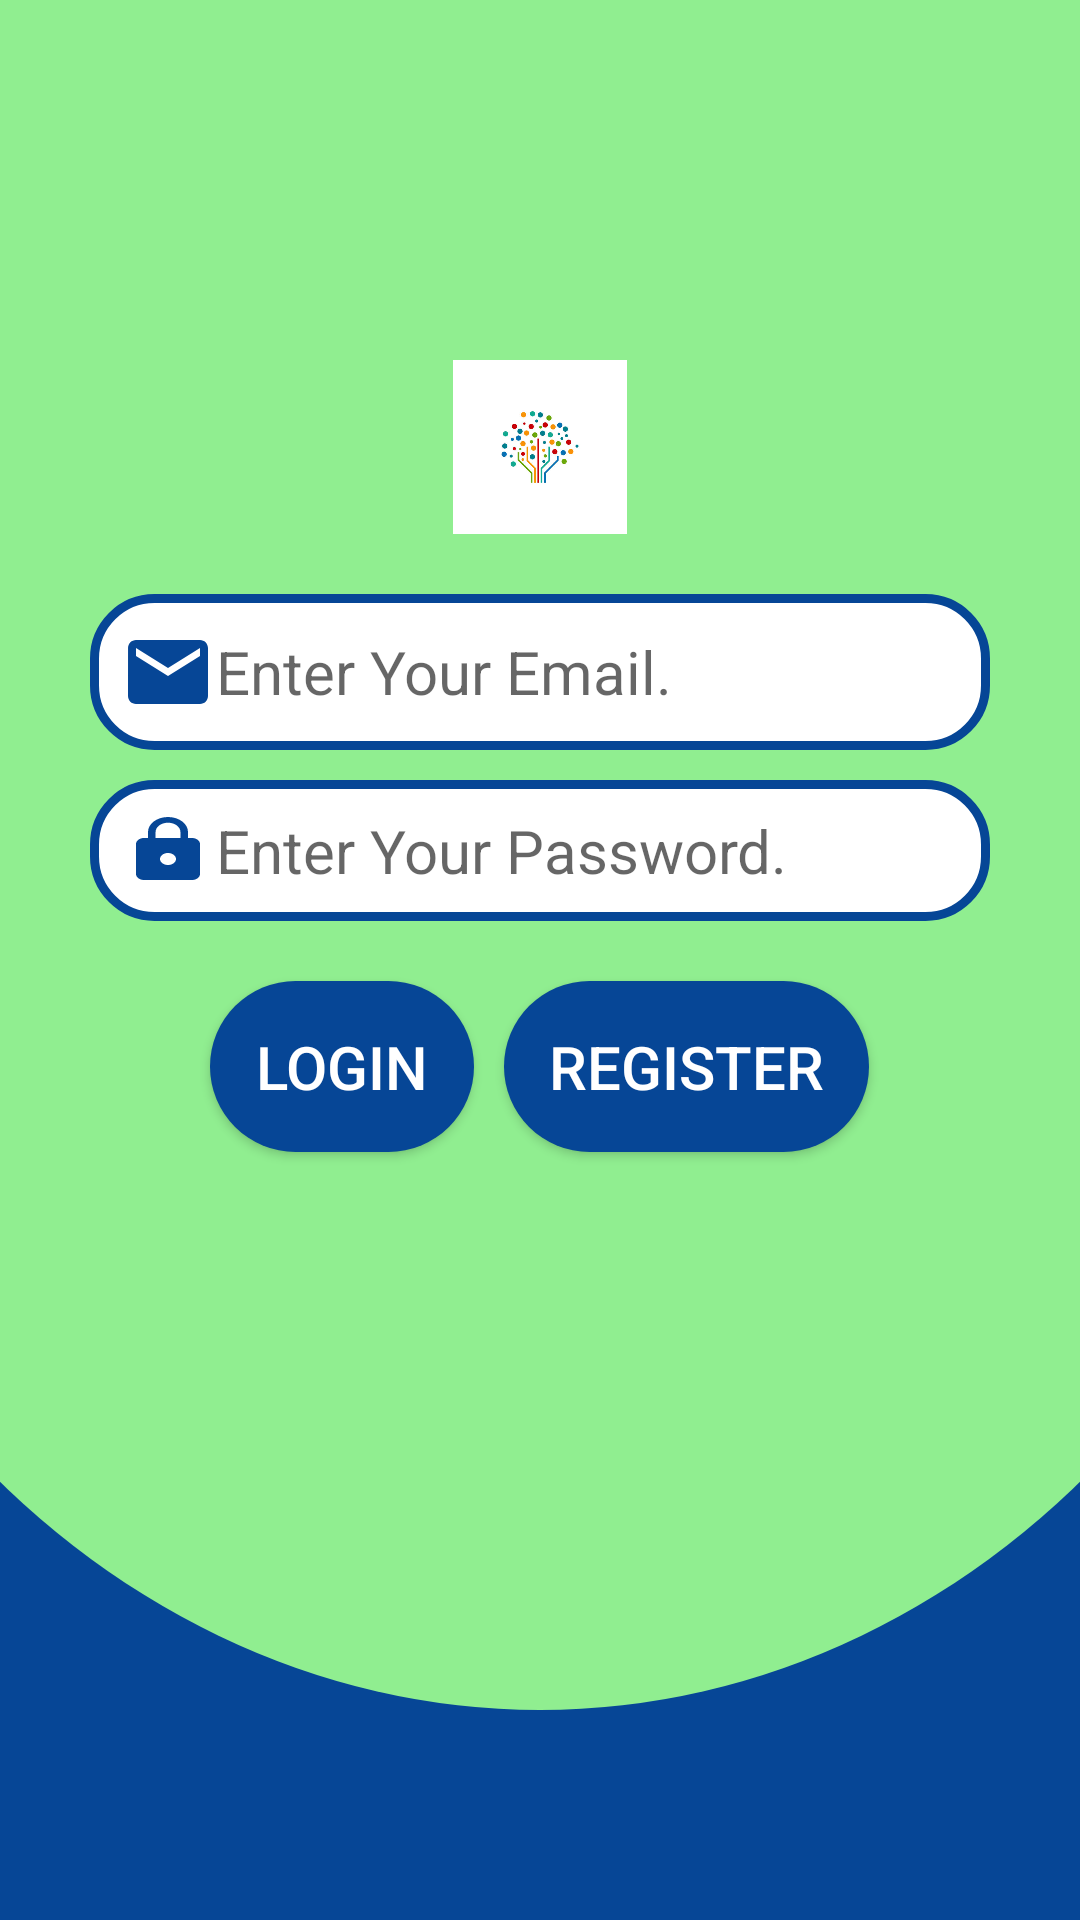

Reconstruct the res/layout file that produces this screen, plus the resources it refers to.
<!-- AndroidManifest.xml: activity theme Theme.AppCompat.Light.NoActionBar -->
<!-- res/layout/activity_login.xml -->
<?xml version="1.0" encoding="utf-8"?>
<androidx.constraintlayout.widget.ConstraintLayout xmlns:android="http://schemas.android.com/apk/res/android"
    xmlns:app="http://schemas.android.com/apk/res-auto"
    xmlns:tools="http://schemas.android.com/tools"
    android:layout_width="match_parent"
    android:layout_height="match_parent"
    android:layout_gravity="center"
    android:background="@color/purple"
    android:orientation="vertical"
    tools:context=".Activities.LoginActivity">


    <androidx.appcompat.widget.Toolbar
        android:id="@+id/toolbar"
        android:layout_width="0dp"
        android:layout_height="570dp"
        android:background="@drawable/curve_toolbar_bg"
        app:layout_constraintEnd_toEndOf="parent"
        app:layout_constraintStart_toStartOf="parent"
        app:layout_constraintTop_toTopOf="parent"
        tools:ignore="MissingConstraints" />


    <ImageView
        android:id="@+id/imageView2"
        android:layout_width="200dp"
        android:layout_height="0dp"
        android:layout_marginTop="120dp"
        android:src="@drawable/school_logo"
        app:layout_constraintBottom_toTopOf="@+id/linearLayout"
        app:layout_constraintEnd_toEndOf="parent"
        app:layout_constraintStart_toStartOf="parent"
        app:layout_constraintTop_toTopOf="parent"
        tools:ignore="MissingConstraints" />

    <LinearLayout
        android:id="@+id/linearLayout"
        android:layout_width="0dp"
        android:layout_height="wrap_content"
        android:layout_marginBottom="246dp"
        android:gravity="center"
        android:orientation="vertical"
        app:layout_constraintBottom_toBottomOf="parent"
        app:layout_constraintEnd_toEndOf="parent"
        app:layout_constraintStart_toStartOf="parent"
        app:layout_constraintTop_toBottomOf="@+id/imageView2"
        tools:ignore="MissingConstraints">

        <EditText
            android:id="@+id/idETemail"
            android:layout_width="300dp"
            android:layout_height="wrap_content"
            android:layout_marginTop="20sp"
            android:layout_marginBottom="10sp"
            android:background="@drawable/roundedborder"
            android:drawableStart="@drawable/ic_email_24"
            android:hint="Enter Your Email."
            android:padding="10sp"
            android:textColor="@color/black"
            android:textSize="20sp"
            android:textStyle="normal"
            tools:ignore="HardcodedText,MissingConstraints" />

        <EditText
            android:id="@+id/idETpassword"
            android:layout_width="300dp"
            android:layout_height="wrap_content"
            android:layout_marginBottom="10sp"
            android:background="@drawable/roundedborder"
            android:drawableStart="@drawable/ic_lock"
            android:hint="Enter Your Password."
            android:padding="10sp"
            android:textColor="@color/black"
            android:textSize="20sp"
            android:textStyle="normal"
            app:layout_constraintTop_toBottomOf="@+id/idETemail"
            tools:ignore="HardcodedText,MissingConstraints" />


        <LinearLayout
            android:layout_width="match_parent"
            android:layout_height="wrap_content"
            android:layout_gravity="center"
            android:gravity="center"
            android:orientation="horizontal"
            app:layout_constraintTop_toBottomOf="@+id/idETpassword">

            <Button
                android:id="@+id/idBtnLogin"
                android:layout_width="wrap_content"
                android:layout_height="wrap_content"
                android:layout_marginTop="10sp"
                android:layout_marginRight="10sp"
                android:layout_marginBottom="10sp"
                android:background="@drawable/round_btn"
                android:gravity="center"
                android:padding="15sp"
                android:text="LOGIN"
                android:textColor="@color/white"
                android:textSize="20sp"
                android:textStyle="normal"
                tools:ignore="HardcodedText,MissingConstraints" />

            <Button
                android:id="@+id/idBtnRegister"
                android:layout_width="wrap_content"
                android:layout_height="wrap_content"
                android:layout_marginTop="10dp"
                android:layout_marginBottom="10sp"
                android:background="@drawable/round_btn"
                android:padding="15sp"
                android:text="Register"
                android:textColor="@color/white"
                android:textSize="20sp"
                android:textStyle="normal"
                tools:ignore="HardcodedText,MissingConstraints" />

        </LinearLayout>
    </LinearLayout>


</androidx.constraintlayout.widget.ConstraintLayout>
<!-- resources referenced by this layout -->
<resources>
  <color name="black">#FF000000</color>
  <color name="purple">#064696</color>
  <color name="white">#FFFFFFFF</color>
  <!-- drawable curve_toolbar_bg (drawable-v24) -->
  <?xml version="1.0" encoding="utf-8"?>
  <layer-list xmlns:android="http://schemas.android.com/apk/res/android">
      <item>
          <shape android:shape="rectangle"/>
      </item>
      <item
          android:bottom="0dp"
          android:left="-100dp"
          android:right="-100dp"
          android:top="-80dp">
          <shape android:shape="oval">
              <solid android:color="#90EE90" />
          </shape>
      </item>
  </layer-list>
  <!-- drawable ic_email_24 (drawable-v24) -->
  <vector android:height="32dp" android:tint="#064696"
      android:viewportHeight="24" android:viewportWidth="24"
      android:width="32dp" xmlns:android="http://schemas.android.com/apk/res/android">
      <path android:fillColor="@android:color/white" android:pathData="M20,4L4,4c-1.1,0 -1.99,0.9 -1.99,2L2,18c0,1.1 0.9,2 2,2h16c1.1,0 2,-0.9 2,-2L22,6c0,-1.1 -0.9,-2 -2,-2zM20,8l-8,5 -8,-5L4,6l8,5 8,-5v2z"/>
  </vector>
  <!-- drawable ic_lock (drawable-v24) -->
  <vector android:height="24dp" android:tint="#064696"
      android:viewportHeight="24" android:viewportWidth="24"
      android:width="32dp" xmlns:android="http://schemas.android.com/apk/res/android">
      <path android:fillColor="@android:color/white" android:pathData="M18,8h-1L17,6c0,-2.76 -2.24,-5 -5,-5S7,3.24 7,6v2L6,8c-1.1,0 -2,0.9 -2,2v10c0,1.1 0.9,2 2,2h12c1.1,0 2,-0.9 2,-2L20,10c0,-1.1 -0.9,-2 -2,-2zM12,17c-1.1,0 -2,-0.9 -2,-2s0.9,-2 2,-2 2,0.9 2,2 -0.9,2 -2,2zM15.1,8L8.9,8L8.9,6c0,-1.71 1.39,-3.1 3.1,-3.1 1.71,0 3.1,1.39 3.1,3.1v2z"/>
  </vector>
  <!-- drawable round_btn (drawable-v24) -->
  <?xml version="1.0" encoding="utf-8"?>
  <shape xmlns:android="http://schemas.android.com/apk/res/android"
      android:shape="rectangle">
      <solid android:color="#064696"/>
      <corners
          android:bottomRightRadius="45dp"
          android:bottomLeftRadius="45dp"
          android:topLeftRadius="45dp"
          android:topRightRadius="45dp"/>
  </shape>
  <!-- drawable roundedborder (drawable-v24) -->
  <?xml version="1.0" encoding="utf-8"?>
  <shape
      xmlns:android="http://schemas.android.com/apk/res/android"
      android:shape="rectangle">
  
      
      <solid
          android:color="#fff" >
      </solid>
  
      
      <stroke
          android:width="3dp"
          android:color="#064696" >
      </stroke>
  
      
      <padding
          android:left="10dp"
          android:top="2dp"
          android:right="10dp"
          android:bottom="2dp"    >
      </padding>
  
      
      <corners
          android:radius="20dp"   >
      </corners>
  
  </shape>
  <!-- drawable school_logo: png bitmap (drawable-v24, 20044 bytes) -->
</resources>
